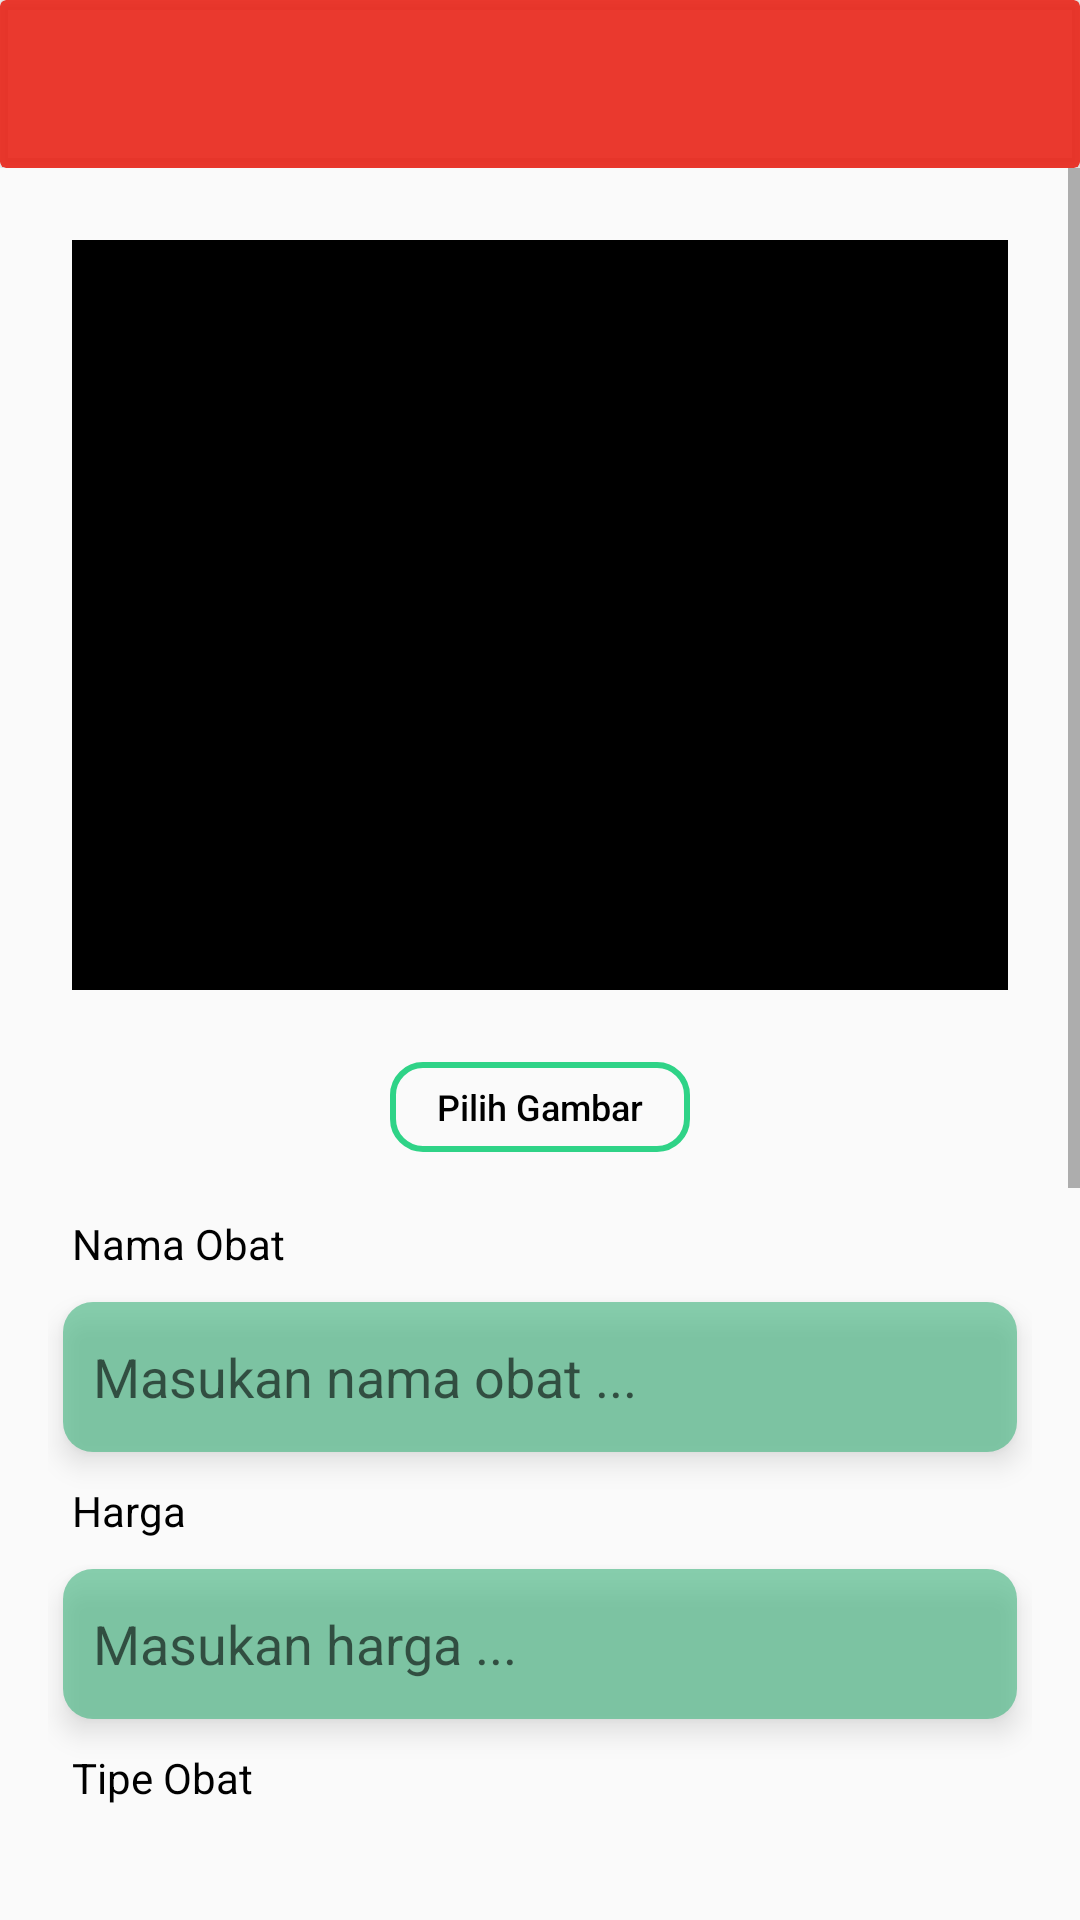

Reconstruct the res/layout file that produces this screen, plus the resources it refers to.
<!-- AndroidManifest.xml: activity theme Theme.AppCompat.Light.NoActionBar. -->
<!-- res/layout/activity_add_medicine.xml -->
<?xml version="1.0" encoding="utf-8"?>
<RelativeLayout xmlns:android="http://schemas.android.com/apk/res/android"
    xmlns:app="http://schemas.android.com/apk/res-auto"
    xmlns:tools="http://schemas.android.com/tools"
    android:layout_width="match_parent"
    android:layout_height="match_parent"
    tools:context=".MedicineActivity.AddMedicineActivity">

    <LinearLayout
        android:id="@+id/hearder"
        android:layout_width="match_parent"
        android:layout_height="wrap_content"
        android:orientation="vertical">

        <android.support.v7.widget.CardView
            android:id="@+id/actionbar1"
            android:layout_width="match_parent"
            android:layout_height="?android:attr/actionBarSize"
            android:backgroundTint="@color/colorPrimary"
            tools:ignore="MissingConstraints">

            <ImageView
                android:id="@+id/back_add"
                android:layout_width="30dp"
                android:layout_height="30dp"
                android:layout_gravity="center_vertical"
                android:layout_marginHorizontal="10dp"
                android:background="@drawable/ic_arrow"
                android:elevation="1dp" />

        </android.support.v7.widget.CardView>
    </LinearLayout>

    <ScrollView
        android:layout_width="match_parent"
        android:layout_height="match_parent"
        android:layout_below="@id/hearder">

        <LinearLayout

            android:layout_width="match_parent"
            android:layout_height="wrap_content"
            android:layout_margin="16dp"
            android:orientation="vertical">


            <ImageView
                android:id="@+id/med_add_img"
                android:layout_width="match_parent"
                android:layout_height="250dp"
                android:layout_margin="8dp"
                android:background="@color/black"/>

            <Button
                android:id="@+id/btn_add_medimage"
                android:layout_width="100dp"
                android:layout_height="30dp"
                android:layout_marginTop="16dp"
                android:layout_marginBottom="16dp"
                android:layout_below="@id/card_profil"
                android:layout_gravity="center_horizontal"
                android:background="@drawable/btn_image"
                android:textColor="@color/black"
                android:text="Pilih Gambar"
                android:textSize="12sp"
                android:elevation="5dp"
                android:textAllCaps="false"/>

            <TextView
                android:id="@+id/tv_name"
                android:layout_width="match_parent"
                android:layout_height="wrap_content"
                android:layout_marginTop="5dp"
                android:layout_marginBottom="5dp"
                android:layout_marginLeft="8dp"
                android:textColor="@color/black"
                android:text="Nama Obat"/>

            <EditText
                android:id="@+id/et_name"
                android:layout_width="match_parent"
                android:layout_height="50dp"
                android:layout_margin="5dp"
                android:textColor="@color/black"
                android:background="@drawable/et_shape"
                android:elevation="5dp"
                android:padding="10dp"
                android:hint="Masukan nama obat ..."/>

            <TextView
                android:id="@+id/tv_price"
                android:layout_width="match_parent"
                android:layout_height="wrap_content"
                android:layout_marginTop="5dp"
                android:layout_marginBottom="5dp"
                android:layout_marginLeft="8dp"
                android:textColor="@color/black"
                android:text="Harga"/>

            <EditText
                android:id="@+id/et_price"
                android:layout_width="match_parent"
                android:layout_height="50dp"
                android:layout_margin="5dp"
                android:textColor="@color/black"
                android:background="@drawable/et_shape"
                android:elevation="5dp"
                android:padding="10dp"
                android:hint="Masukan harga ..."/>

            <TextView
                android:id="@+id/tv_type"
                android:layout_width="match_parent"
                android:layout_height="wrap_content"
                android:layout_marginTop="5dp"
                android:layout_marginBottom="5dp"
                android:layout_marginLeft="8dp"
                android:textColor="@color/black"
                android:text="Tipe Obat"/>

            <Spinner
                android:id="@+id/s_type"
                android:layout_width="match_parent"
                android:layout_height="50dp"
                android:layout_margin="5dp"
                android:textColor="@color/black"
                android:elevation="5dp"
                android:background="@drawable/spinner" />

            <TextView
                android:id="@+id/tv_service"
                android:layout_width="match_parent"
                android:layout_height="wrap_content"
                android:layout_marginTop="5dp"
                android:layout_marginBottom="5dp"
                android:layout_marginLeft="8dp"
                android:textColor="@color/black"
                android:text="Kategori Obat"/>

            <Spinner
                android:id="@+id/s_kategory"
                android:layout_width="match_parent"
                android:layout_height="50dp"
                android:layout_margin="5dp"
                android:textColor="@color/black"
                android:elevation="5dp"
                android:background="@drawable/spinner" />

            <TextView
                android:id="@+id/tv_stock"
                android:layout_width="match_parent"
                android:layout_height="wrap_content"
                android:layout_marginTop="5dp"
                android:layout_marginBottom="5dp"
                android:layout_marginLeft="8dp"
                android:textColor="@color/black"
                android:text="Stok"/>

            <EditText
                android:id="@+id/et_stock"
                android:layout_width="match_parent"
                android:layout_height="50dp"
                android:layout_margin="5dp"
                android:textColor="@color/black"
                android:background="@drawable/et_shape"
                android:elevation="5dp"
                android:padding="10dp"
                android:hint="Masukan stok obat ..."/>

            <TextView
                android:id="@+id/tv_desc"
                android:layout_width="match_parent"
                android:layout_height="wrap_content"
                android:layout_marginTop="5dp"
                android:layout_marginBottom="5dp"
                android:layout_marginLeft="8dp"
                android:textColor="@color/black"
                android:text="Deskripsi"/>

            <EditText
                android:id="@+id/etc"
                android:layout_width="match_parent"
                android:layout_height="wrap_content"
                android:background="@drawable/et_shape"
                android:layout_marginStart="8dp"
                android:layout_marginTop="8dp"
                android:layout_marginBottom="8dp"
                android:layout_marginEnd="8dp"
                android:scrollbars="vertical"
                android:inputType="textMultiLine"
                android:lines="4"
                android:gravity="left|top"
                android:padding="10dp"
                android:elevation="5dp"
                android:hint="Masukan deskripsi..."/>

            <Button
                android:id="@+id/btn_add_med"
                android:layout_width="100dp"
                android:layout_height="30dp"
                android:layout_marginTop="16dp"
                android:layout_marginBottom="16dp"
                android:layout_below="@id/card_profil"
                android:layout_gravity="center_horizontal"
                android:background="@drawable/btn_edit"
                android:textColor="@color/white"
                android:text="Add Medicine"
                android:textSize="12sp"
                android:elevation="5dp"
                android:textAllCaps="false"/>
        </LinearLayout>
    </ScrollView>/

</RelativeLayout>
<!-- resources referenced by this layout -->
<resources>
  <color name="black">#000000</color>
  <color name="colorPrimary">#E6E92519</color>
  <color name="white">#ffffff</color>
  <!-- drawable btn_edit (drawable) -->
  <?xml version="1.0" encoding="utf-8"?>
  <shape xmlns:android="http://schemas.android.com/apk/res/android">
  
      <solid
          android:color="@color/colorPrimaryDark"/>
      <corners
          android:radius="10dp"/>
  </shape>
  <!-- drawable btn_image (drawable) -->
  <?xml version="1.0" encoding="utf-8"?>
  <shape xmlns:android="http://schemas.android.com/apk/res/android">
  
      <stroke android:color="@color/lightGreen"
          android:width="2dp"></stroke>
      <corners
          android:radius="10dp"/>
  </shape>
  <!-- drawable et_shape (drawable-v24) -->
  <?xml version="1.0" encoding="utf-8"?>
  <shape xmlns:android="http://schemas.android.com/apk/res/android">
  
      <solid
          android:color="@color/transGreen"/>
      <corners
          android:radius="10dp"/>
  </shape>
  <!-- drawable spinner (drawable) -->
  <?xml version="1.0" encoding="utf-8"?>
  <layer-list xmlns:android="http://schemas.android.com/apk/res/android">
      <item>
          <shape android:shape="rectangle">
              <solid
                  android:color="@color/transGreen"/>
              <corners
                  android:radius="10dp"/>
          </shape>
      </item>
  
      <item
          android:drawable="@drawable/ic_arrow_down_black_24dp"
          android:start="@android:dimen/thumbnail_width"
          android:gravity="center_vertical|right"
          android:width="@android:dimen/app_icon_size"></item>
  </layer-list>
  <style name="Theme.AppCompat.Light.NoActionBar." parent="Theme.AppCompat.Light.NoActionBar">
          
          <item name="colorPrimary">@color/colorPrimary</item>
          <item name="colorPrimaryDark">@color/colorPrimaryDark</item>
          <item name="colorAccent">@color/colorAccent</item>
      </style>
  <color name="colorPrimaryDark">#E6E70D00</color>
  <color name="lightGreen">#2FD387</color>
  <color name="transGreen">#993EB47D</color>
  <color name="colorAccent">#FFFFFF</color>
</resources>
